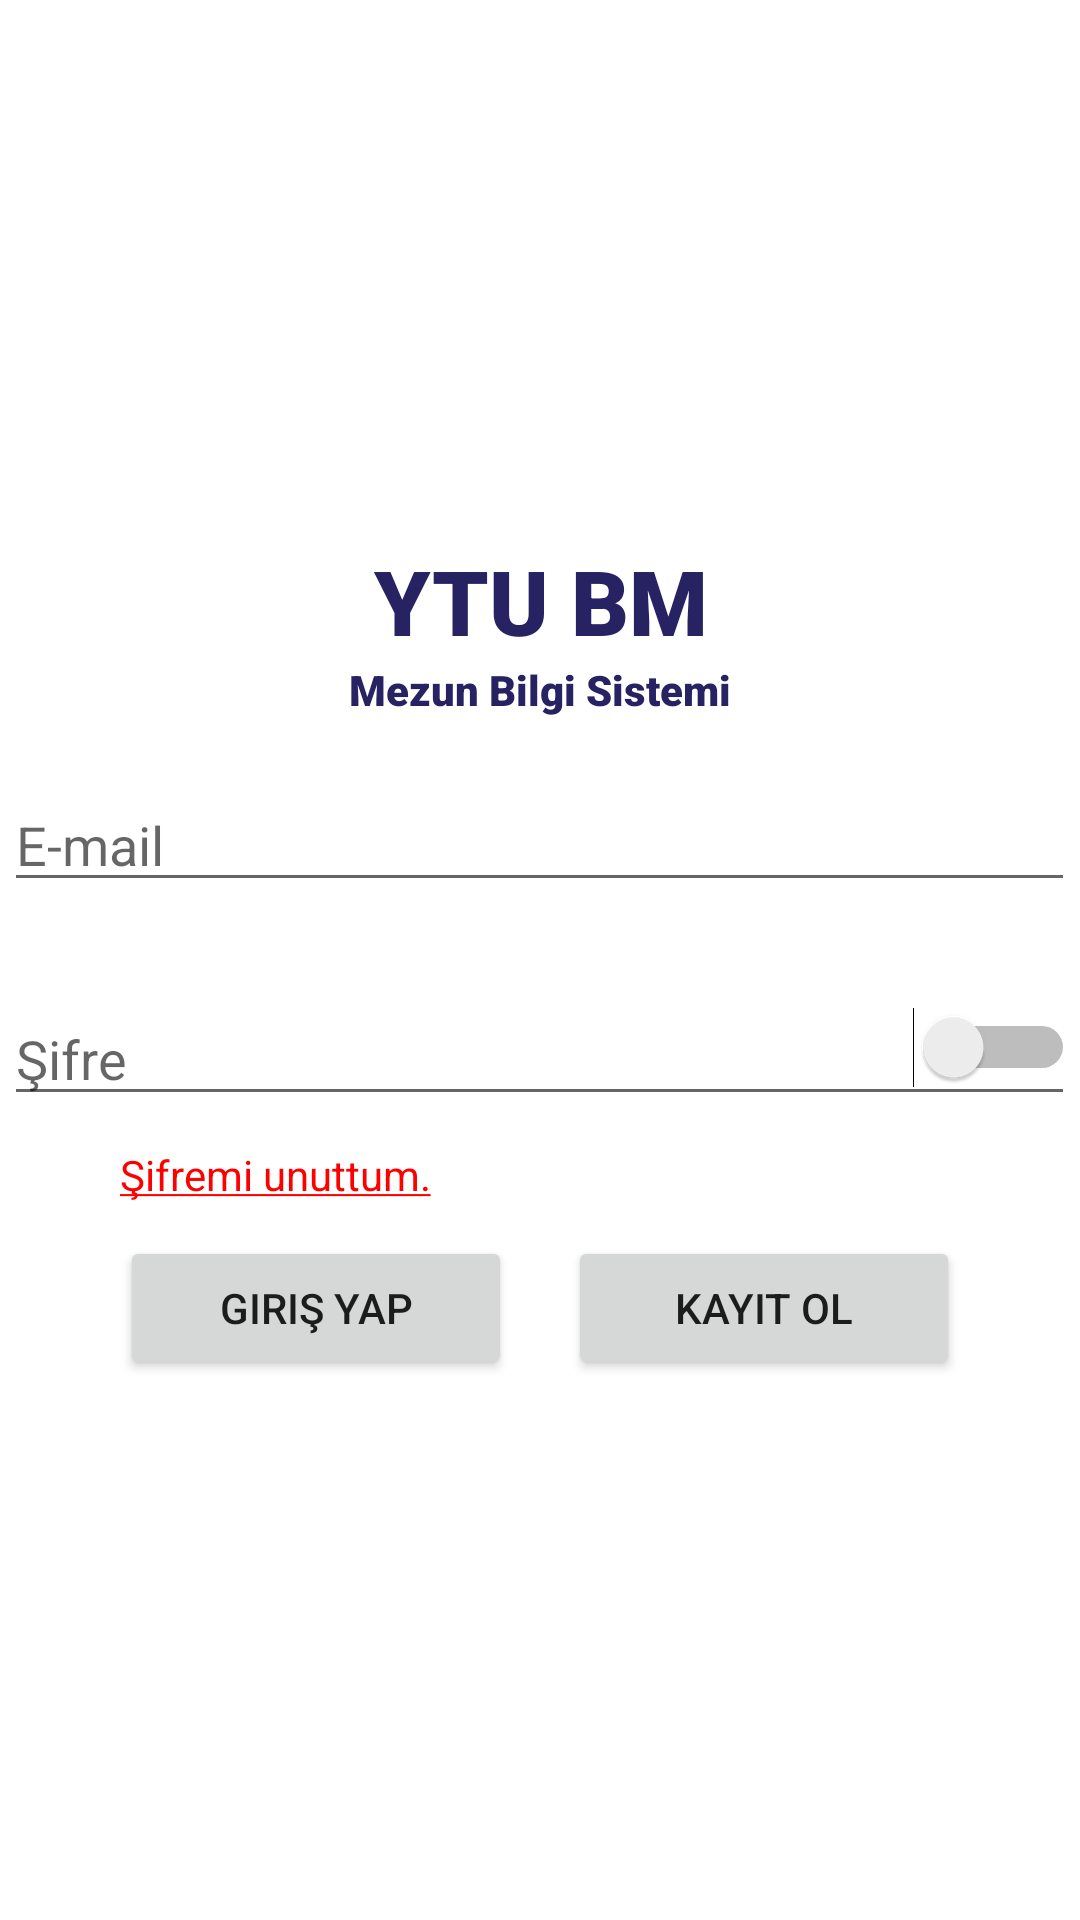

Here is an Android app screen rendered from its layout file. Give the layout XML and the strings, colors and styles it references.
<!-- AndroidManifest.xml: application theme Theme.MBS -->
<!-- res/layout/activity_sign_in.xml -->
<?xml version="1.0" encoding="utf-8"?>
<RelativeLayout xmlns:android="http://schemas.android.com/apk/res/android"
    xmlns:app="http://schemas.android.com/apk/res-auto"
    xmlns:tools="http://schemas.android.com/tools"
    android:layout_width="match_parent"
    android:layout_height="match_parent"
    android:gravity="center"
    tools:context="com.example.mbs.screens.SignIn">

    <TextView
        android:id="@+id/tv_header"
        android:layout_width="wrap_content"
        android:layout_height="wrap_content"
        android:layout_alignParentTop="true"
        android:layout_centerHorizontal="true"
        android:fontFamily="sans-serif-black"
        android:textColor="?attr/colorPrimary"
        android:textAlignment="center"
        android:text="YTU BM"
        android:textSize="30sp" />

    <TextView
        android:id="@+id/tv_subHeader"
        android:layout_width="wrap_content"
        android:layout_height="wrap_content"
        android:layout_below="@+id/tv_header"
        android:layout_centerHorizontal="true"
        android:fontFamily="sans-serif-black"
        android:textColor="?attr/colorPrimary"
        android:text="@string/app_name"/>

    <EditText
        android:id="@+id/et_email"
        android:layout_width="wrap_content"
        android:layout_height="wrap_content"
        android:layout_below="@+id/tv_subHeader"
        android:layout_marginTop="20dp"
        android:hint="E-mail"
        android:inputType="textEmailAddress"
        android:ems="17"
        android:layout_centerHorizontal="true" />

    <EditText
        android:id="@+id/et_password"
        android:layout_width="wrap_content"
        android:layout_height="wrap_content"
        android:layout_below="@+id/et_email"
        android:layout_centerHorizontal="true"
        android:inputType="textPassword"
        android:layout_marginTop="30dp"
        android:hint="Şifre"
        android:ems="17" />

    <Switch
        android:id="@+id/show_hide"
        android:layout_width="wrap_content"
        android:layout_height="wrap_content"
        android:layout_marginTop="35dp"
        android:layout_below="@+id/et_email"
        android:layout_alignRight="@+id/et_password"
        tools:ignore="UseSwitchCompatOrMaterialXml" />

    <TextView
        android:id="@+id/tv_pass_change"
        android:layout_width="wrap_content"
        android:layout_height="wrap_content"
        android:layout_below="@+id/et_password"
        android:layout_marginTop="10dp"
        android:layout_marginLeft="40dp"
        android:textColor="#FF0000"
        android:clickable="true"
        android:text="@string/forgot_pass"/>

    <Button
        android:id="@+id/btn_login"
        android:layout_width="wrap_content"
        android:layout_height="wrap_content"
        android:layout_below="@+id/et_password"
        android:layout_marginTop="40dp"
        android:layout_marginLeft="40dp"
        android:layout_alignParentLeft="true"
        android:ems="8"
        android:text="Giriş Yap" />

    <Button
        android:id="@+id/btn_sign"
        android:layout_width="wrap_content"
        android:layout_height="wrap_content"
        android:layout_below="@+id/et_password"
        android:layout_alignParentRight="true"
        android:layout_marginTop="40dp"
        android:layout_marginRight="40dp"
        android:ems="8"
        android:text="Kayıt Ol" />


</RelativeLayout>
<!-- resources referenced by this layout -->
<resources>
  <string name="app_name">Mezun Bilgi Sistemi</string>
  <string name="forgot_pass"><u>Şifremi unuttum.</u></string>
  <style name="Theme.MBS" parent="Theme.MaterialComponents.DayNight.NoActionBar">
          
          <item name="colorPrimary">@color/ytu_blue</item>
          <item name="colorPrimaryVariant">@color/ytu_blue_tint10</item>
          <item name="colorOnPrimary">@color/white</item>
          
          <item name="colorSecondary">@color/ytu_gold</item>
          <item name="colorSecondaryVariant">@color/ytu_gold_shade10</item>
          <item name="colorOnSecondary">@color/ytu_blue</item>
          
          <item name="backgroundColor">@color/white</item>
      </style>
  <color name="ytu_blue">#272262</color>
  <color name="ytu_blue_tint10">#3a3a74</color>
  <color name="white">#FFFFFFFF</color>
  <color name="ytu_gold">#a59566</color>
  <color name="ytu_gold_shade10">#95865c</color>
</resources>
